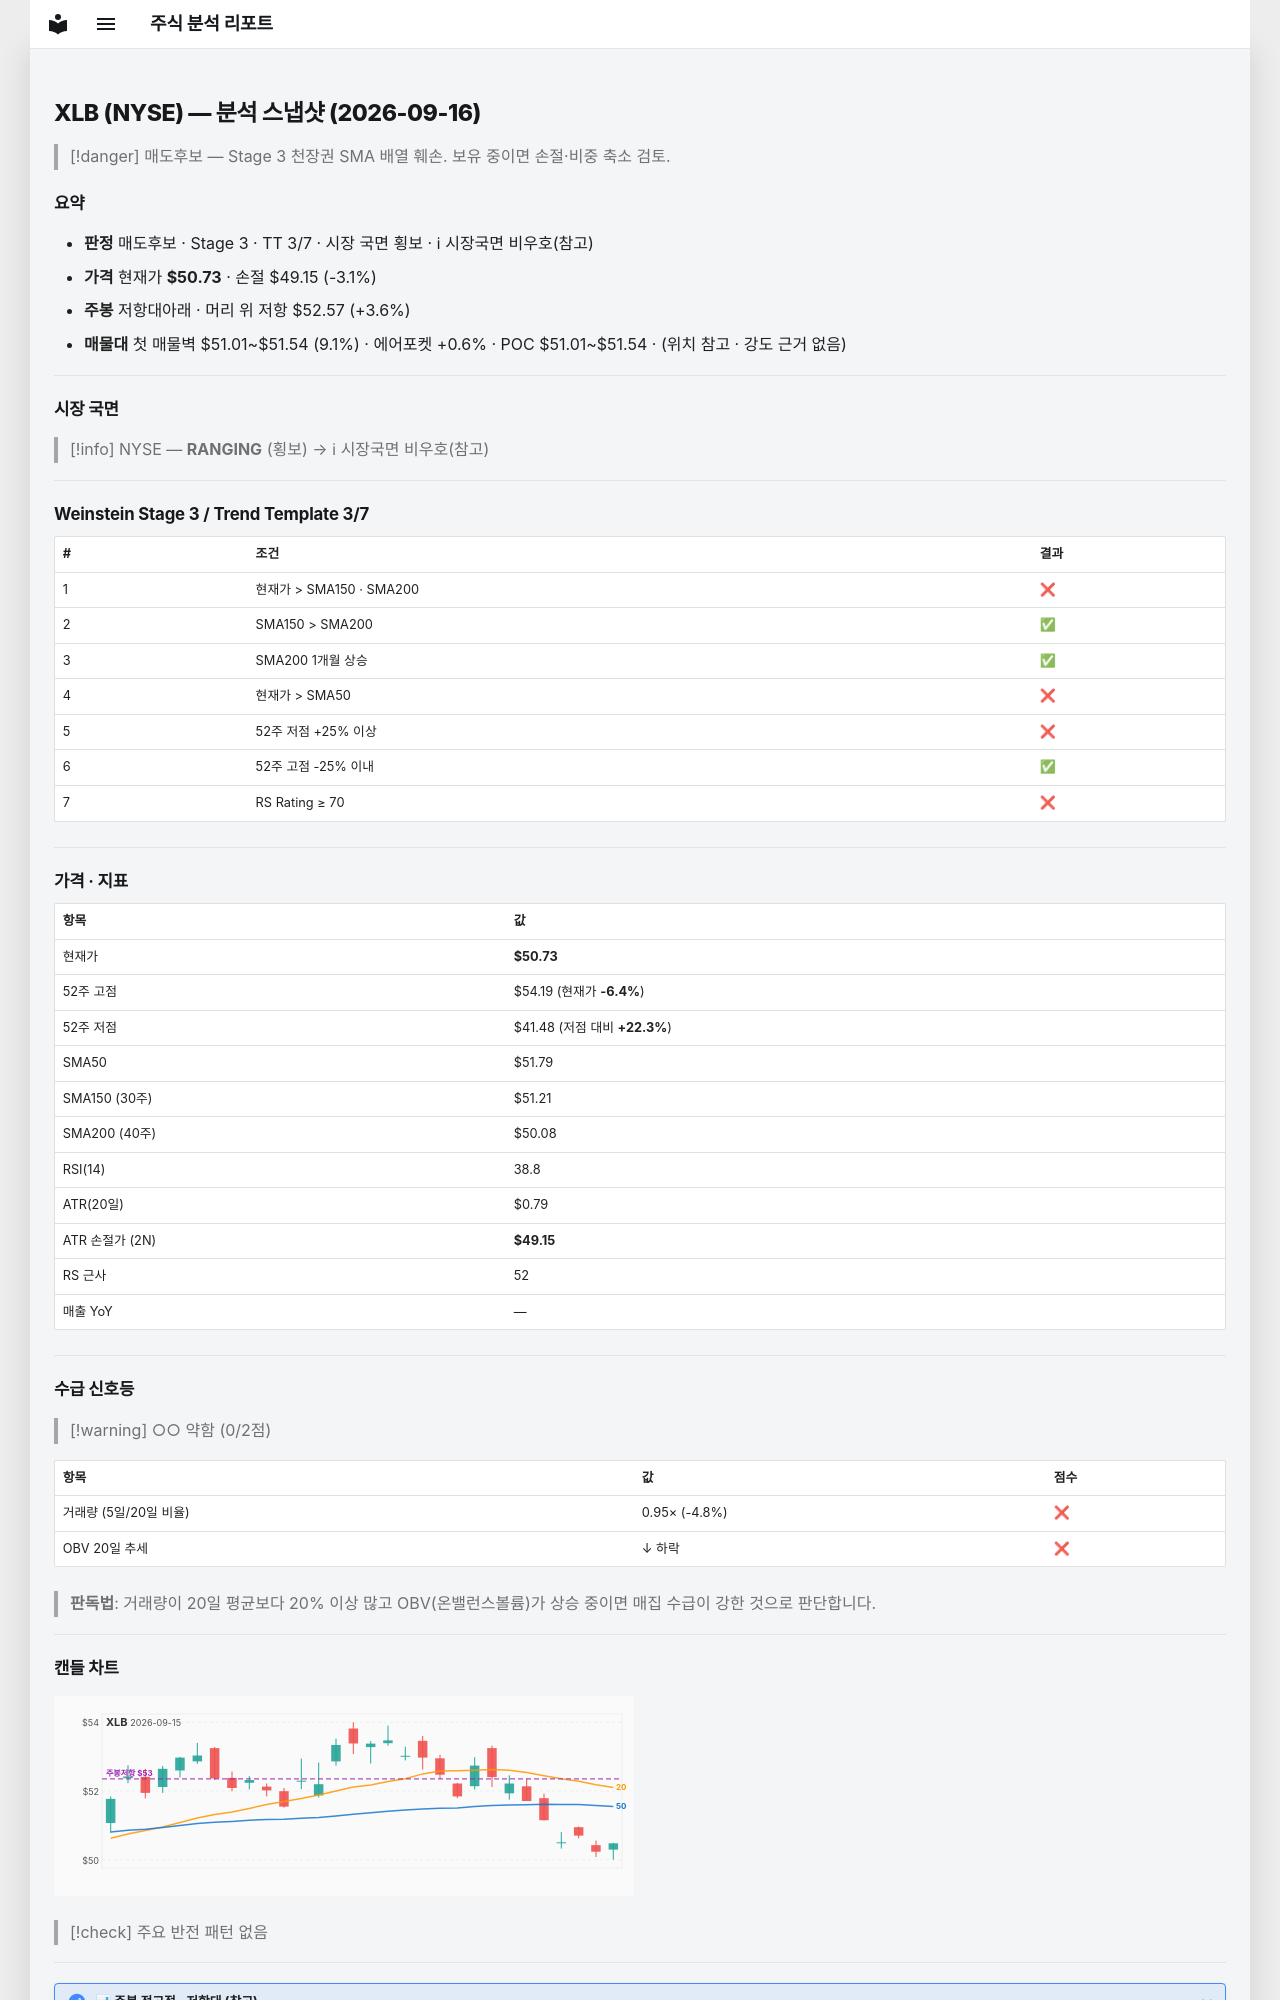

repository: soloandco/stock-reports · page: snapshots/XLB-2026-09-16/index.html · generator: mkdocs

---
type: analysis-snapshot
title: XLB 분석 스냅샷
ticker: XLB
market: NYSE
created: 2026-09-16
updated: 2026-09-16
bar-date: 2026-09-15
verdict: 매도후보
real-rr: 1.17
sma50-gap-pct: -2.0
weekly-position: 저항대아래
weekly-overhead-price: 52.57
weekly-overhead-pct: 3.6
stage: 3
trend-template-score: 3
tt-max: 7
price: 50.72999954223633
stop-price: 49.153498501973864
market-regime: RANGING
supply-demand-score: 0/2
supply-demand-label: 약함
status: tracking
tags:
  - stock-agent
  - watchlist
  - XLB
  - analysis
related:
  - "[[analysis-template]]"
---

# XLB (NYSE) — 분석 스냅샷 (2026-09-16)

> [!danger] 매도후보 — Stage 3 천장권
> SMA 배열 훼손. 보유 중이면 손절·비중 축소 검토.

## 요약

- **판정** 매도후보 · Stage 3 · TT 3/7 · 시장 국면 횡보 · ℹ 시장국면 비우호(참고)
- **가격** 현재가 **$50.73** · 손절 $49.15 (-3.1%)
- **주봉** 저항대아래 · 머리 위 저항 $52.57 (+3.6%)
- **매물대** 첫 매물벽 $51.01~$51.54 (9.1%) · 에어포켓 +0.6% · POC $51.01~$51.54 · (위치 참고 · 강도 근거 없음)

---

## 시장 국면

> [!info] NYSE — **RANGING** (횡보) → ℹ 시장국면 비우호(참고)

---

## Weinstein Stage 3 / Trend Template 3/7

| # | 조건 | 결과 |
|---|------|------|
| 1 | 현재가 > SMA150 · SMA200 | ❌ |
| 2 | SMA150 > SMA200 | ✅ |
| 3 | SMA200 1개월 상승 | ✅ |
| 4 | 현재가 > SMA50 | ❌ |
| 5 | 52주 저점 +25% 이상 | ❌ |
| 6 | 52주 고점 -25% 이내 | ✅ |
| 7 | RS Rating ≥ 70 | ❌ |

---

## 가격 · 지표

| 항목 | 값 |
|------|---|
| 현재가 | **$50.73** |
| 52주 고점 | $54.19 (현재가 **-6.4%**) |
| 52주 저점 | $41.48 (저점 대비 **+22.3%**) |
| SMA50 | $51.79 |
| SMA150 (30주) | $51.21 |
| SMA200 (40주) | $50.08 |
| RSI(14) | 38.8 |
| ATR(20일) | $0.79 |
| ATR 손절가 (2N) | **$49.15** |
| RS 근사 | 52 |
| 매출 YoY | — |

---
## 수급 신호등

> [!warning] ○○ 약함 (0/2점)

| 항목 | 값 | 점수 |
|------|------|------|
| 거래량 (5일/20일 비율) | 0.95× (-4.8%) | ❌ |
| OBV 20일 추세 | ↓ 하락 | ❌ |

> **판독법**: 거래량이 20일 평균보다 20% 이상 많고 OBV(온밸런스볼륨)가 상승 중이면 매집 수급이 강한 것으로 판단합니다.

---
